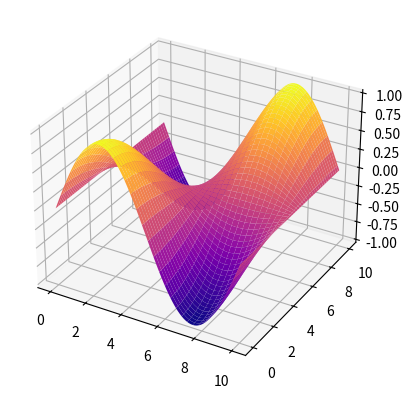

Generate this figure with matplotlib:
import matplotlib.pyplot as plt
import numpy as np

# 'Solarize_Light2'

t= 10 #t temps final
nt = 10000
x= 10 #x longueur du fil
nx = 100 #nx , nt nombres de pas interieurs
dx=(x/nx) # dx pas spatial
dt=(t/nt) #dt pas temporel
c= 0.5 # c célerité de l'onde
alphacarre = ((c*dt)/dx)**2
T=5
f = lambda x : np.sin((x*np.pi*2)/10)

X=np.arange(0,t+dt,dt) #Vecteurs allant de dt
Y=np.arange(0,x+dx,dx)
U_0= np.array(list(map(f,np.arange(dx,x,dx)))) #Condition initiale u(x,0),sinusoide
U_1= np.array(list(map(f,np.arange(dx,x,dx)))) #Condition initiale u(x,-dt), sinusoide

L = np.zeros(nx-1) #vecteur limite
M = np.zeros((nx-1, nx-1));
for i in range(0,nx-1):
    for j in range(0,nx-1):
        if(i==j):
            M[i, j] = -2.0;
        if(abs(i-j) == 1):
            M[i, j] = (1.0);
Resultat= []
D=np.concatenate((np.array([0]),U_0),axis = 0)
D=np.concatenate((D,np.array([0])),axis = 0)
Resultat.append(D.tolist())
U_n = U_0
U_n_1 = U_1
B= 2*np.identity(nx-1) + alphacarre*M
C =alphacarre*M
for i in range(nt):
    U__n=  np.dot(B,U_n) - U_n_1 + np.dot(C,L)
    U_n_1=U_n
    U_n=U__n
    D=np.concatenate((np.array([0]),U_n),axis = 0)
    D=np.concatenate((D,np.array([0])),axis = 0)
    Resultat.append (D.tolist())
    if i * dt <= T and T<= (i+1)*dt :
        U_T = D
Resultat = np.array(Resultat)

#X est l'axe temporel
#Y est l'axe spatial
X, Y = np.meshgrid(Y,X)
# X est l'axe spatial
# Y est l'axe temporel
ax = plt.axes(projection = '3d')
ax.plot_surface(X,Y,Resultat,cmap='plasma')
plt.show()

